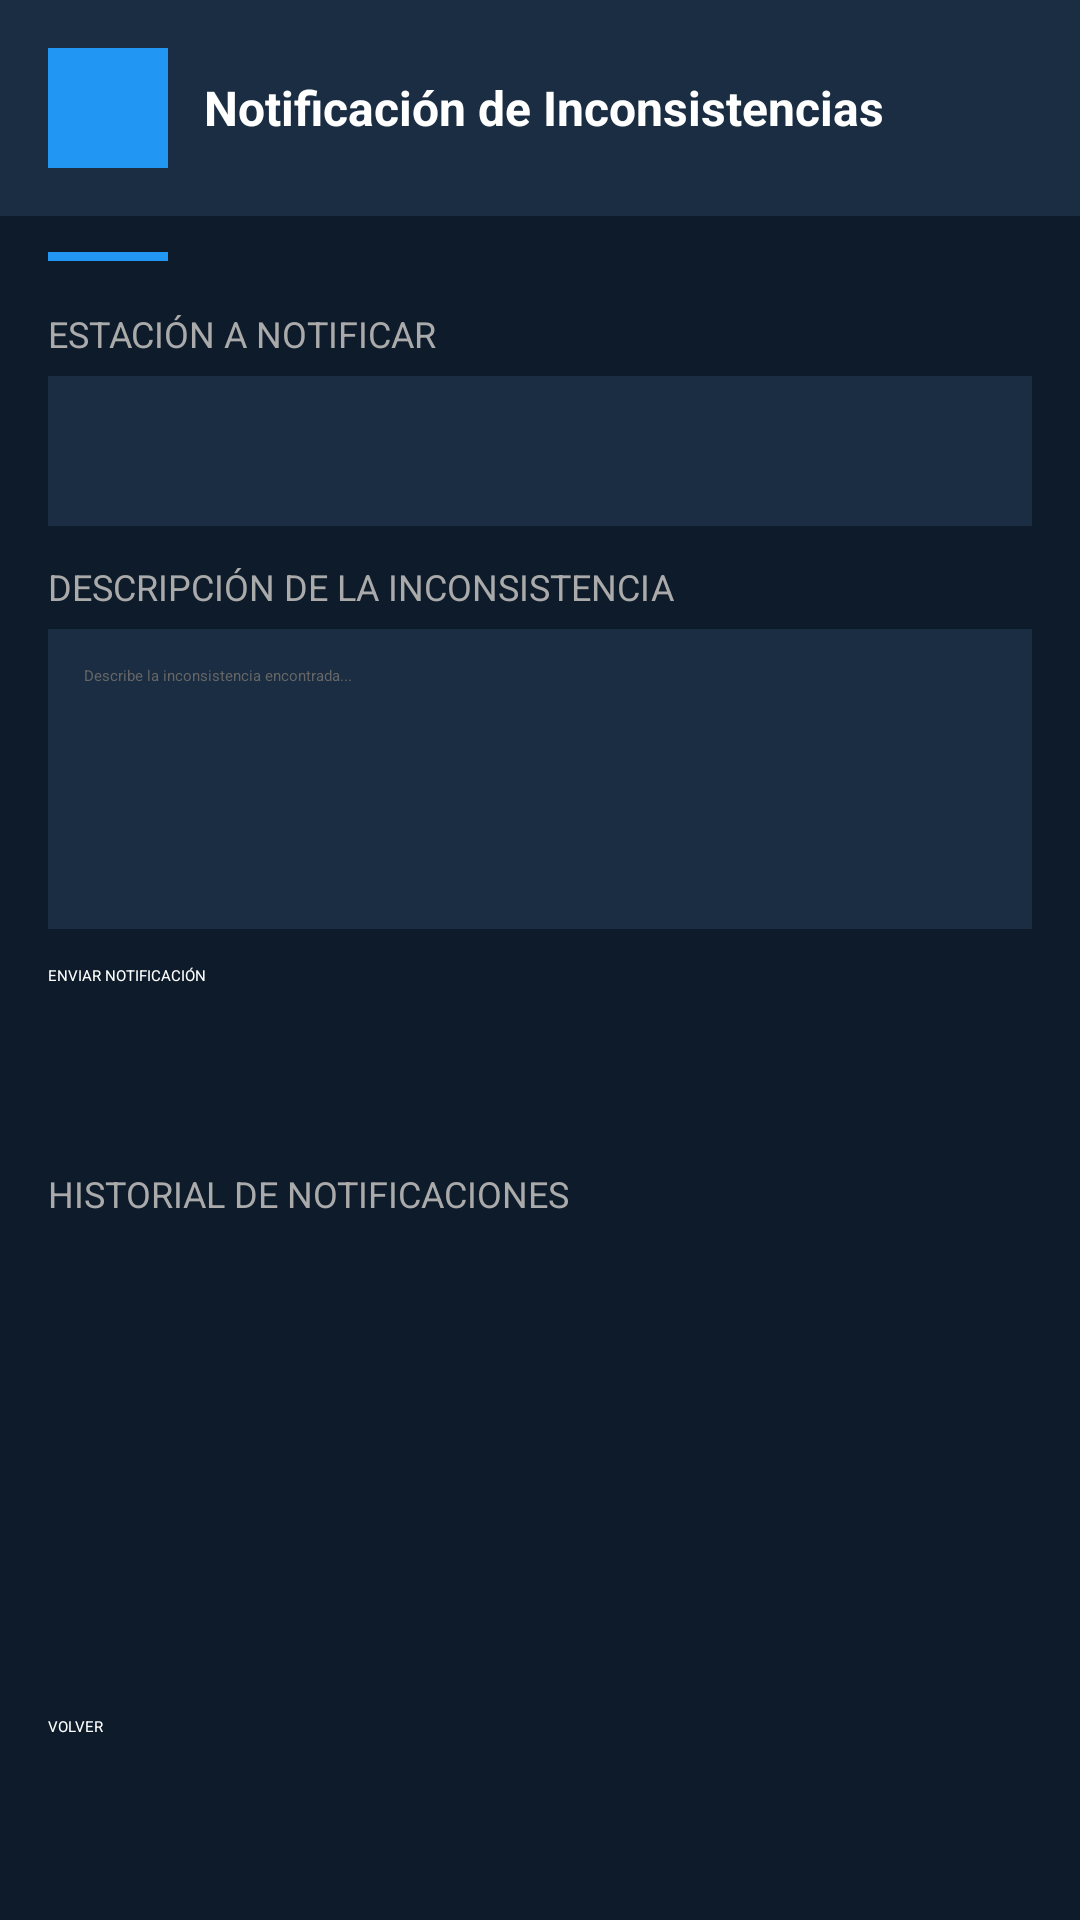

Layout XML and referenced resources for this Android screen:
<!-- AndroidManifest.xml: application theme Theme.StationAdviser -->
<!-- res/layout/activity_notificacion_inconsistencias.xml -->
<?xml version="1.0" encoding="utf-8"?>
<LinearLayout
    xmlns:android="http://schemas.android.com/apk/res/android"
    android:layout_width="match_parent"
    android:layout_height="match_parent"
    android:orientation="vertical"
    android:background="#0D1B2A">

    
    <LinearLayout
        android:layout_width="match_parent"
        android:layout_height="wrap_content"
        android:background="#1A2D42"
        android:orientation="horizontal"
        android:padding="16dp"
        android:gravity="center_vertical">

        <View
            android:layout_width="40dp"
            android:layout_height="40dp"
            android:background="#2196F3"
            android:layout_marginEnd="12dp"/>

        <TextView
            android:layout_width="wrap_content"
            android:layout_height="wrap_content"
            android:text="Notificación de Inconsistencias"
            android:textColor="#FFFFFF"
            android:textSize="16sp"
            android:textStyle="bold"/>
    </LinearLayout>

    <View
        android:layout_width="40dp"
        android:layout_height="3dp"
        android:background="#2196F3"
        android:layout_marginStart="16dp"
        android:layout_marginTop="12dp"/>

    
    <LinearLayout
        android:layout_width="match_parent"
        android:layout_height="wrap_content"
        android:orientation="vertical"
        android:padding="16dp">

        <TextView
            android:layout_width="wrap_content"
            android:layout_height="wrap_content"
            android:text="ESTACIÓN A NOTIFICAR"
            android:textColor="#AAAAAA"
            android:textSize="12sp"
            android:layout_marginBottom="6dp"/>

        <Spinner
            android:id="@+id/spinnerEstacion"
            android:layout_width="match_parent"
            android:layout_height="50dp"
            android:background="#1A2D42"
            android:layout_marginBottom="12dp"/>

        <TextView
            android:layout_width="wrap_content"
            android:layout_height="wrap_content"
            android:text="DESCRIPCIÓN DE LA INCONSISTENCIA"
            android:textColor="#AAAAAA"
            android:textSize="12sp"
            android:layout_marginBottom="6dp"/>

        <EditText
            android:id="@+id/etInconsistencia"
            android:layout_width="match_parent"
            android:layout_height="100dp"
            android:hint="Describe la inconsistencia encontrada..."
            android:textColor="#FFFFFF"
            android:textColorHint="#666666"
            android:background="#1A2D42"
            android:padding="12dp"
            android:gravity="top"
            android:inputType="textMultiLine"
            android:layout_marginBottom="12dp"/>

        <Button
            android:id="@+id/btnEnviar"
            android:layout_width="match_parent"
            android:layout_height="52dp"
            android:text="ENVIAR NOTIFICACIÓN"
            android:textColor="#FFFFFF"
            android:backgroundTint="#2196F3"/>

    </LinearLayout>

    
    <TextView
        android:layout_width="wrap_content"
        android:layout_height="wrap_content"
        android:text="HISTORIAL DE NOTIFICACIONES"
        android:textColor="#AAAAAA"
        android:textSize="12sp"
        android:layout_marginStart="16dp"
        android:layout_marginBottom="8dp"/>

    <ScrollView
        android:layout_width="match_parent"
        android:layout_height="0dp"
        android:layout_weight="1"
        android:paddingHorizontal="16dp">

        <LinearLayout
            android:id="@+id/contenedorHistorial"
            android:layout_width="match_parent"
            android:layout_height="wrap_content"
            android:orientation="vertical"/>

    </ScrollView>

    <Button
        android:layout_width="match_parent"
        android:layout_height="52dp"
        android:text="VOLVER"
        android:textColor="#FFFFFF"
        android:backgroundTint="#1A2D42"
        android:layout_margin="16dp"
        android:onClick="onBackPressed"/>

</LinearLayout>
<!-- resources referenced by this layout -->
<resources>

</resources>
